Photos from the image-classification dataset "DatasetEnfermedadesOregano" in the GitHub repository GabrielFMH/DatasetEnfermedadesOregano. Its 7 classes are: alternaria, mosaic, OIDIO, mosca blanca, healthy oregano, roya, trips.

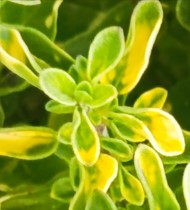
Label: mosaic

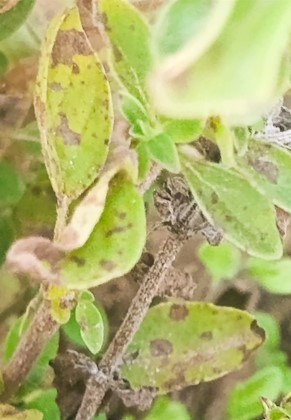
Label: alternaria

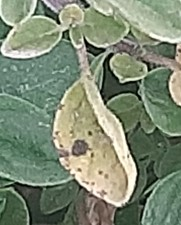
Label: roya

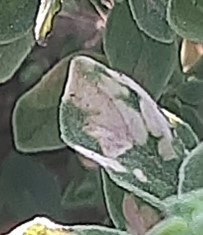
Label: OIDIO

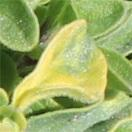
Label: mosaic

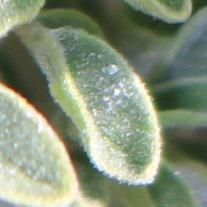
Label: OIDIO
